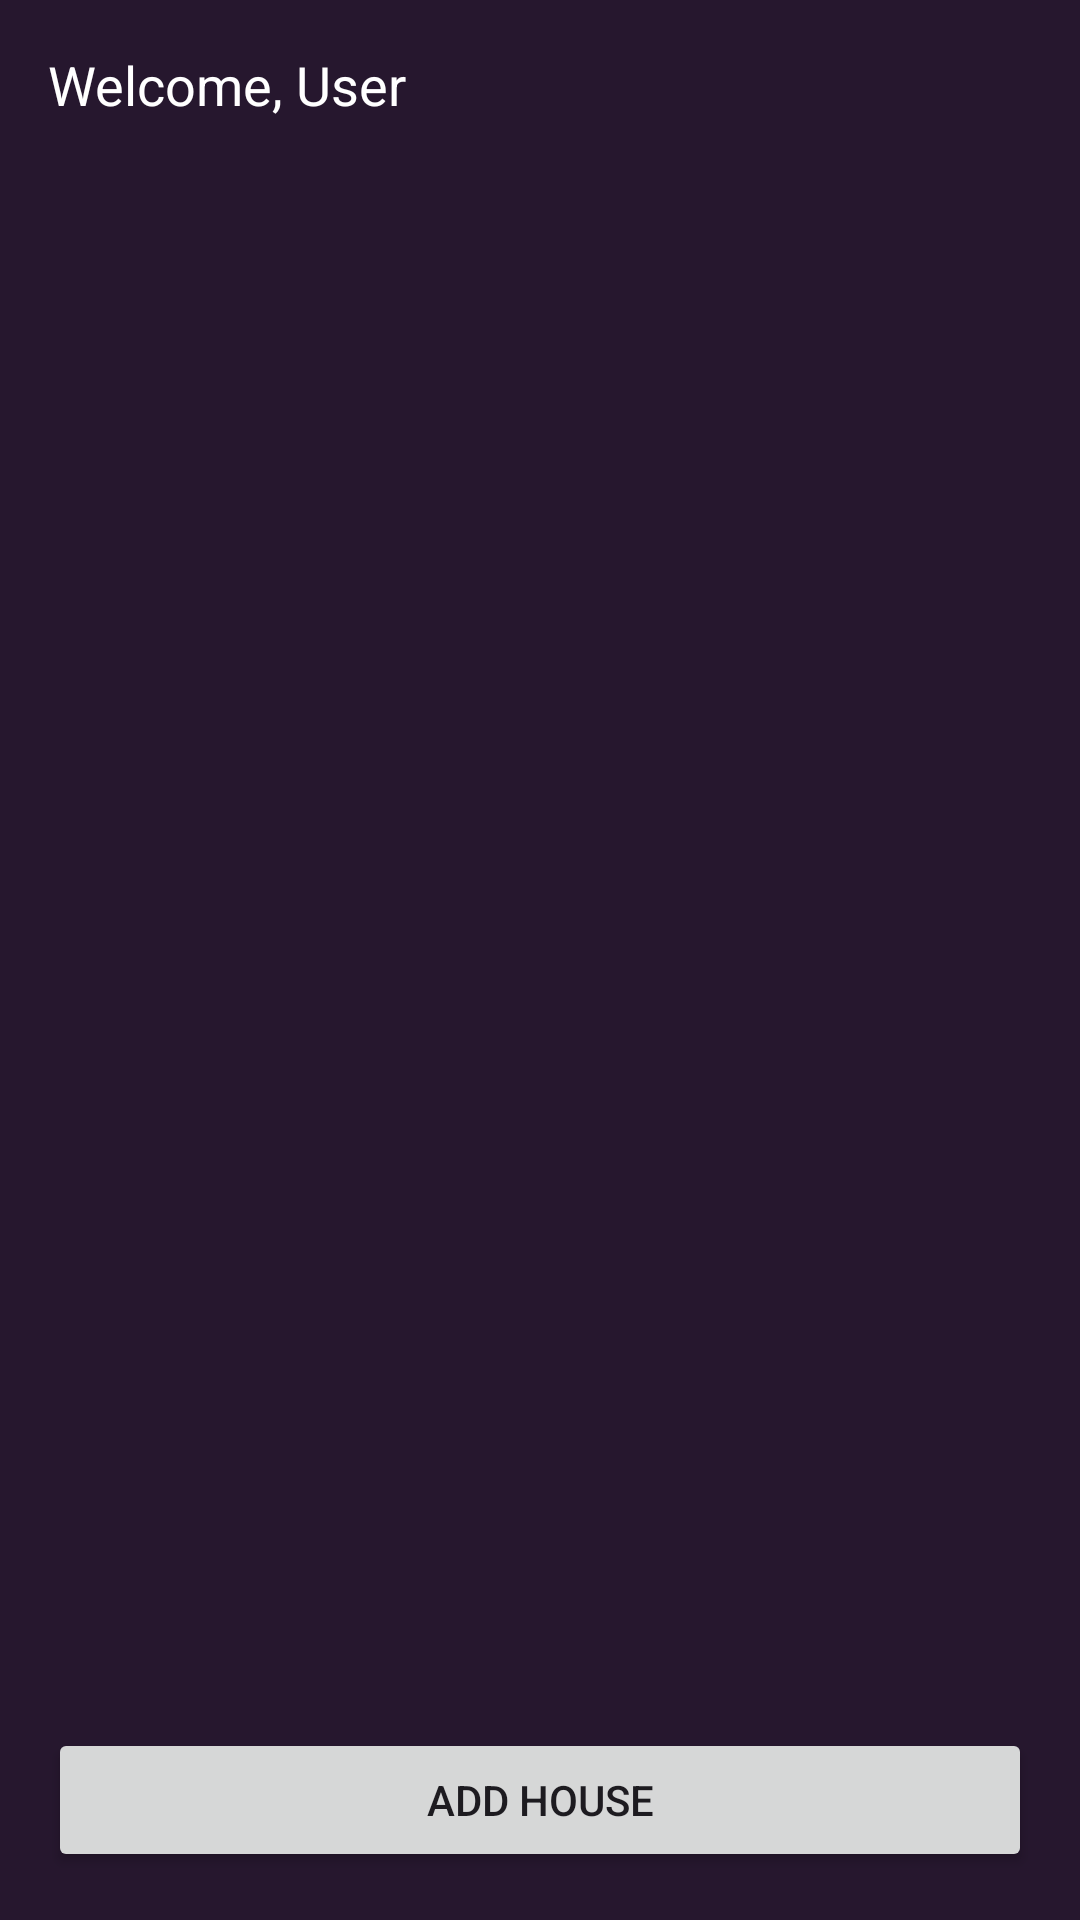

This screen was rendered from an Android layout file. Write that file and the resources it references.
<!-- AndroidManifest.xml: application theme Theme.MyLED -->
<!-- res/layout/activity_main_bro.xml -->
<LinearLayout xmlns:android="http://schemas.android.com/apk/res/android"
    android:layout_width="match_parent"
    android:layout_height="match_parent"
    android:orientation="vertical"
    android:padding="16dp"
    android:background="#26172E">

    <TextView
        android:id="@+id/user_welcome"
        android:layout_width="wrap_content"
        android:layout_height="wrap_content"
        android:text="Welcome, User"
        android:textSize="18sp"
        android:textColor="#FFFFFF"
        android:layout_marginBottom="16dp"/>

    <ListView
        android:id="@+id/house_list"
        android:layout_width="match_parent"
        android:layout_height="0dp"
        android:divider="@android:color/transparent"
        android:dividerHeight="10dp"
        android:layout_weight="1"/>

    <Button
        android:id="@+id/add_house_button"
        android:layout_width="match_parent"
        android:layout_height="wrap_content"
        android:text="Add House"/>
</LinearLayout>
<!-- resources referenced by this layout -->
<resources>
  <style name="Theme.MyLED" parent="Base.Theme.MyLED" />
  <style name="Base.Theme.MyLED" parent="Theme.Material3.DayNight.NoActionBar">
          
          
      </style>
</resources>
